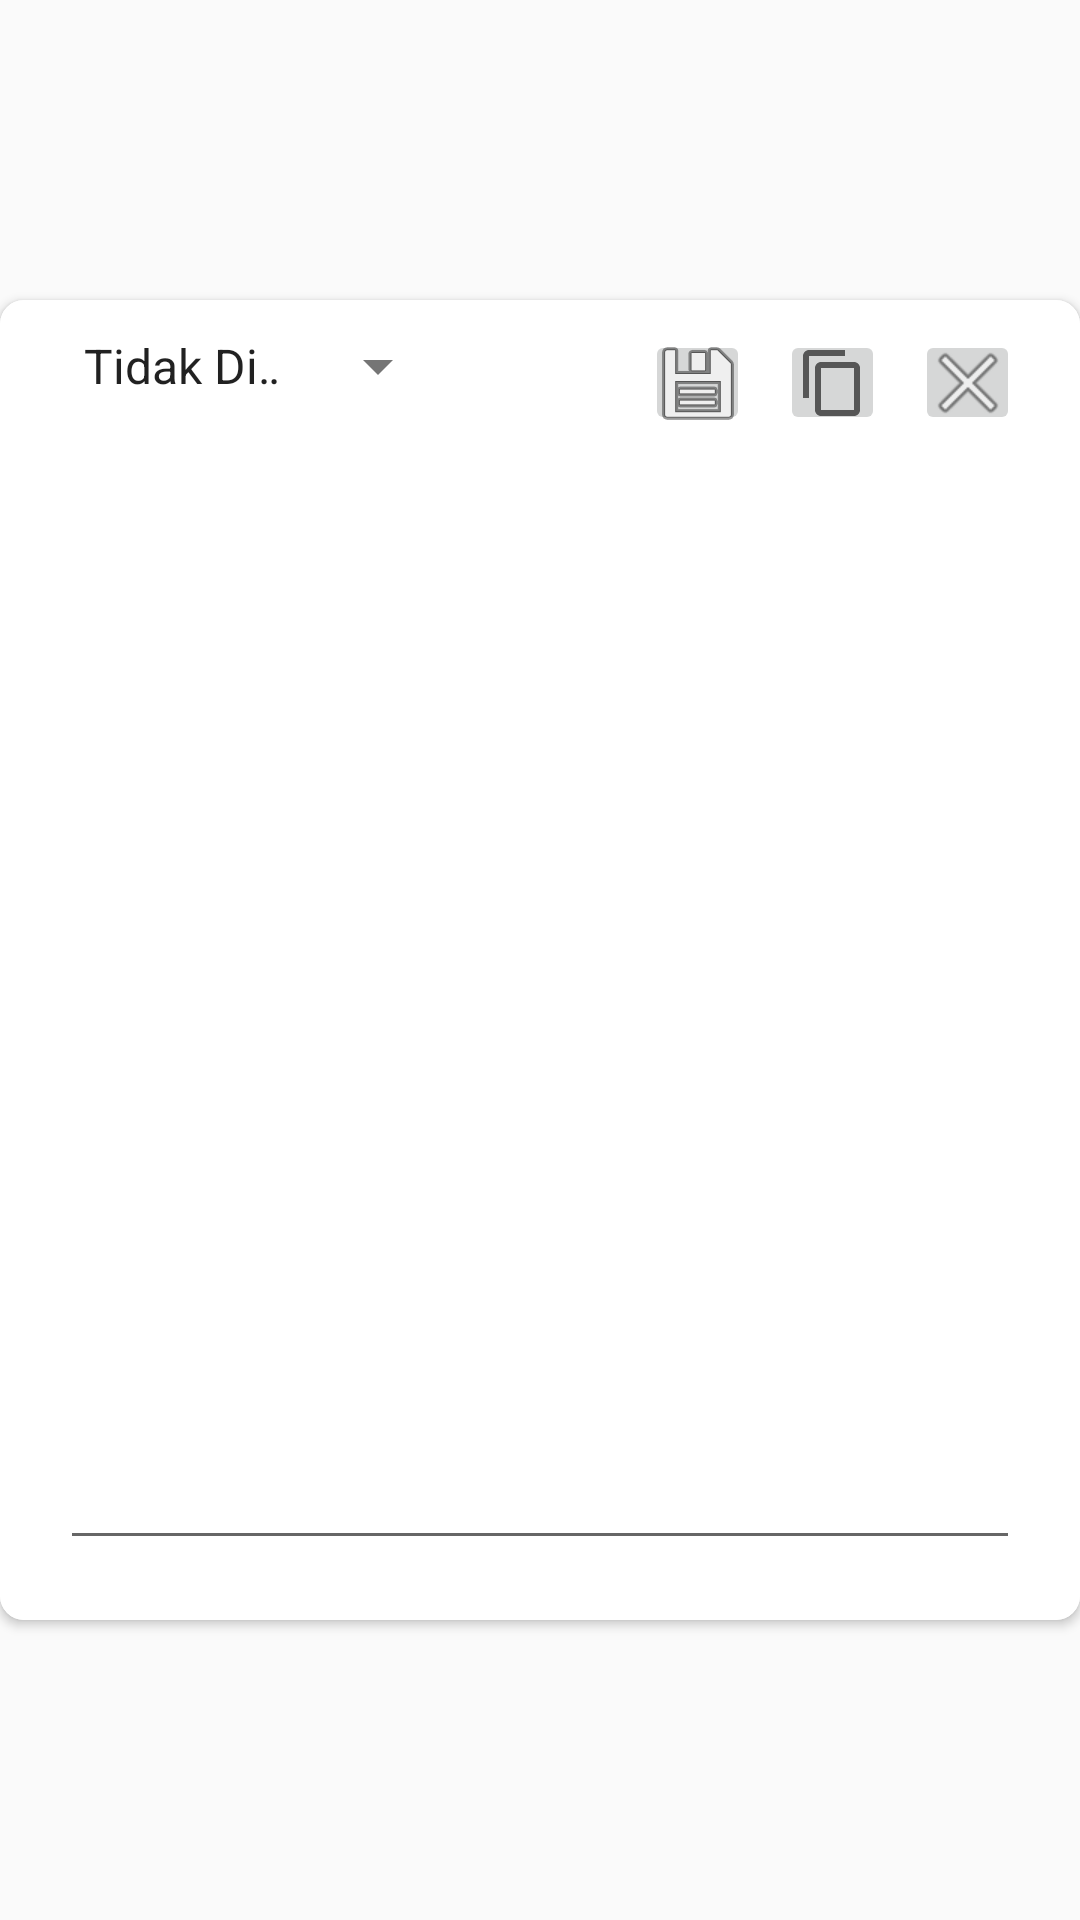

Write the Android layout XML for this screen, with the resource values it uses.
<!-- AndroidManifest.xml: application theme AppTheme -->
<!-- res/layout/activity_ocrresult.xml -->
<?xml version="1.0" encoding="utf-8"?>
<RelativeLayout xmlns:android="http://schemas.android.com/apk/res/android"
    xmlns:app="http://schemas.android.com/apk/res-auto"
    xmlns:tools="http://schemas.android.com/tools"
    android:layout_width="match_parent"
    android:layout_height="match_parent"
    android:background="@android:color/transparent"
    android:backgroundTint="@android:color/transparent">

    <androidx.cardview.widget.CardView
        android:layout_width="match_parent"
        android:layout_height="match_parent"
        android:layout_centerInParent="true"
        android:layout_marginStart="0dp"
        android:layout_marginTop="100dp"
        android:layout_marginEnd="0dp"
        android:layout_marginBottom="100dp"
        app:cardCornerRadius="8dp">

        <androidx.constraintlayout.widget.ConstraintLayout
            android:layout_width="match_parent"
            android:layout_height="match_parent"
            android:background="@android:color/white">

            <EditText
                android:id="@+id/result_field"
                android:layout_width="0dp"
                android:layout_height="0dp"
                android:layout_marginStart="20dp"
                android:layout_marginTop="20dp"
                android:layout_marginEnd="20dp"
                android:layout_marginBottom="20dp"
                android:ems="10"
                android:gravity="start"
                android:textAlignment="textStart"
                app:layout_constraintBottom_toBottomOf="parent"
                app:layout_constraintEnd_toEndOf="parent"
                app:layout_constraintStart_toStartOf="parent"
                app:layout_constraintTop_toBottomOf="@+id/btn_save" />

            <ImageButton
                android:id="@+id/btn_copy"
                android:layout_width="35dp"
                android:layout_height="35dp"
                android:layout_marginTop="10dp"
                android:layout_marginEnd="10dp"
                app:layout_constraintEnd_toStartOf="@+id/btn_close"
                app:layout_constraintTop_toTopOf="parent"
                app:srcCompat="?attr/actionModeCopyDrawable" />

            <ImageButton
                android:id="@+id/btn_close"
                android:layout_width="35dp"
                android:layout_height="35dp"
                android:layout_marginTop="10dp"
                android:layout_marginEnd="20dp"
                app:layout_constraintEnd_toEndOf="parent"
                app:layout_constraintTop_toTopOf="parent"
                app:srcCompat="@android:drawable/ic_menu_close_clear_cancel" />

            <ImageButton
                android:id="@+id/btn_save"
                android:layout_width="35dp"
                android:layout_height="35dp"
                android:layout_marginTop="10dp"
                android:layout_marginEnd="10dp"
                app:layout_constraintEnd_toStartOf="@+id/btn_copy"
                app:layout_constraintTop_toTopOf="parent"
                app:srcCompat="@android:drawable/ic_menu_save" />

            <Spinner
                android:id="@+id/kategori"
                android:layout_width="130dp"
                android:layout_height="wrap_content"
                android:layout_marginStart="20dp"
                android:layout_marginTop="10dp"
                android:entries="@array/spinnerItems"
                android:spinnerMode="dropdown"
                android:theme="@style/ThemeOverlay.AppCompat.Light"
                app:layout_constraintStart_toStartOf="parent"
                app:layout_constraintTop_toTopOf="parent" />

        </androidx.constraintlayout.widget.ConstraintLayout>
    </androidx.cardview.widget.CardView>
</RelativeLayout>
<!-- resources referenced by this layout -->
<resources>
  <string-array name="spinnerItems">
          <item>Tidak Dikategori</item>
          <item>Sekolah</item>
          <item>Rumah</item>
          <item>Pekerjaan</item>
      </string-array>
  <style name="AppTheme" parent="Theme.AppCompat.Light.DarkActionBar">
          
          <item name="colorPrimary">@color/colorPrimary</item>
          <item name="colorPrimaryDark">@color/colorPrimaryDark</item>
          <item name="colorAccent">@color/colorAccent</item>
          <item name="actionModeStyle">@style/LStyled.ActionMode</item>
      </style>
  <color name="colorPrimary">#6200EE</color>
  <color name="colorPrimaryDark">#3700B3</color>
  <color name="colorAccent">#03DAC5</color>
  <style name="LStyled.ActionMode" parent="@style/Widget.AppCompat.ActionMode">
          <item name="background">@color/colorPrimary</item>
      </style>
</resources>
